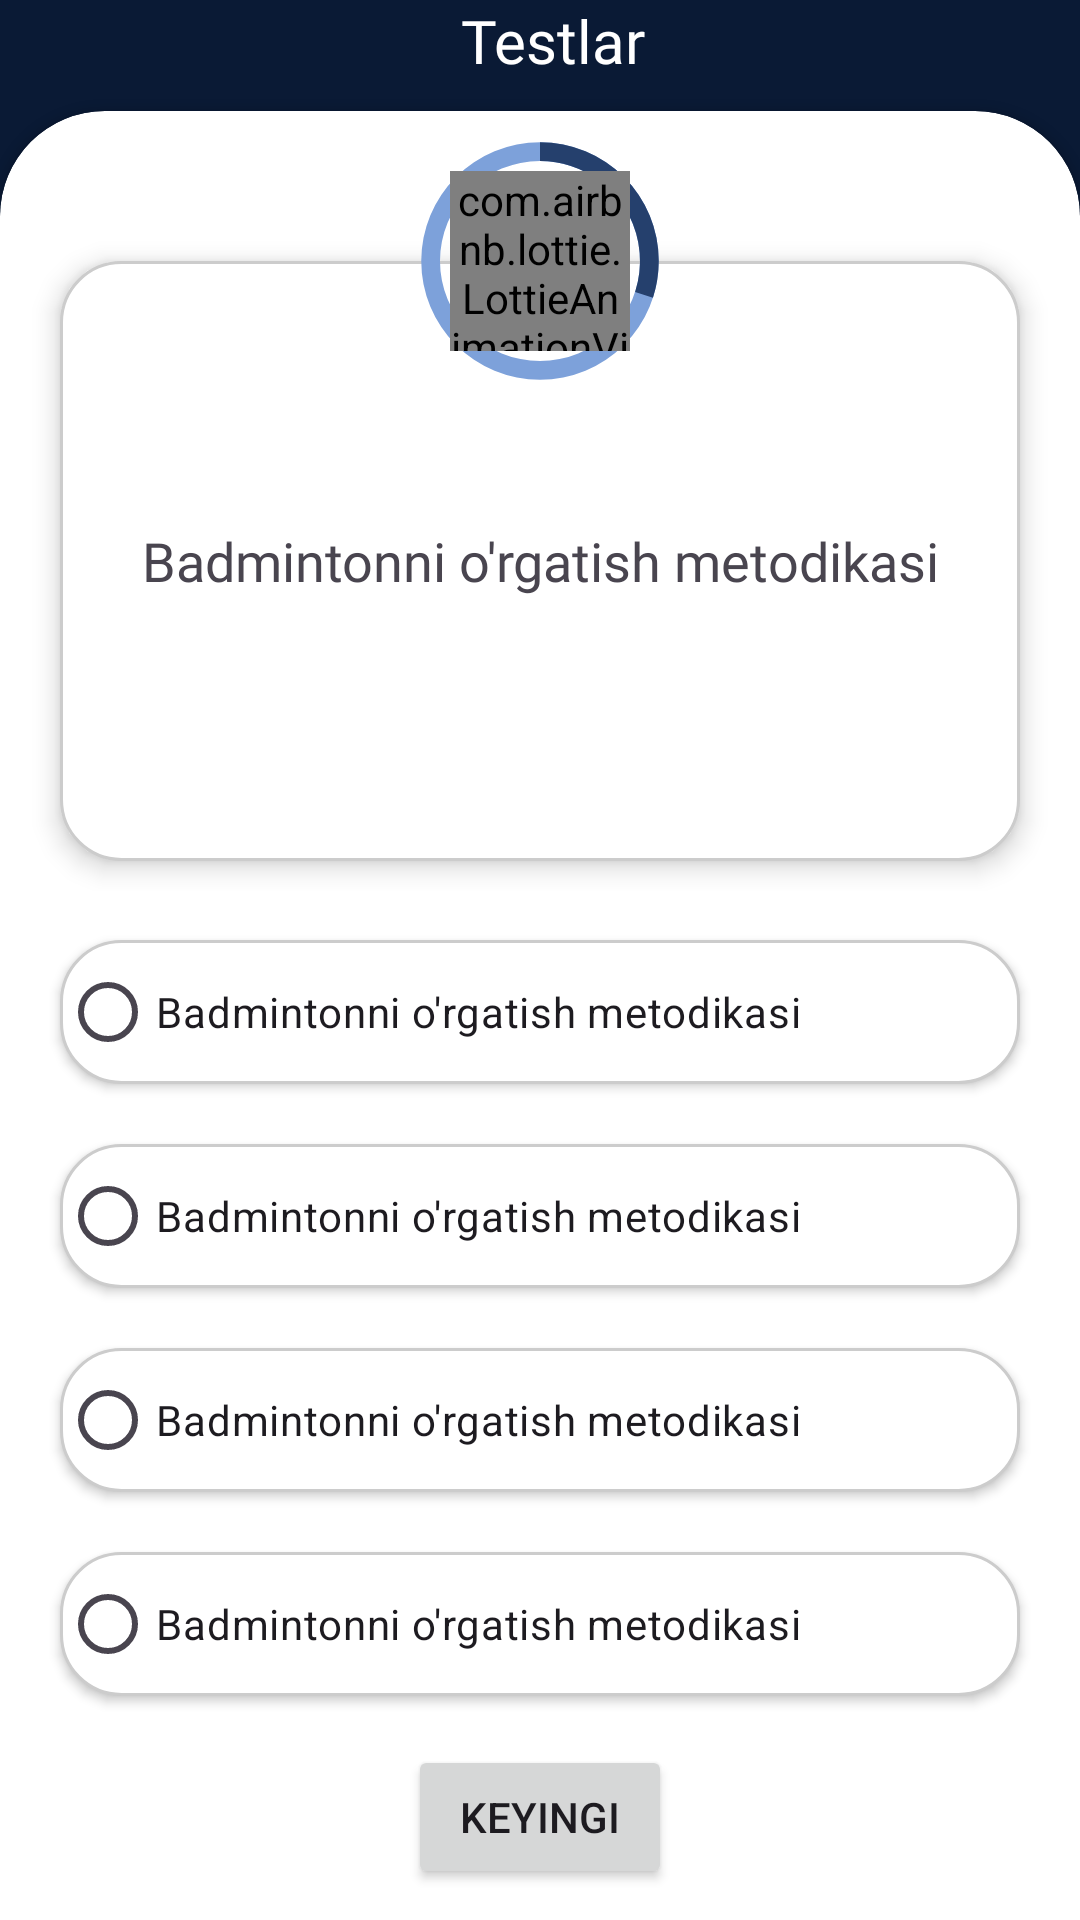

Write the Android layout XML for this screen, with the resource values it uses.
<!-- AndroidManifest.xml: application theme Theme.Badminton -->
<!-- res/layout/activity_test.xml -->
<?xml version="1.0" encoding="utf-8"?>
<LinearLayout xmlns:android="http://schemas.android.com/apk/res/android"
    xmlns:app="http://schemas.android.com/apk/res-auto"
    xmlns:tools="http://schemas.android.com/tools"
    android:id="@+id/main"
    android:layout_width="match_parent"
    android:layout_height="match_parent"
    android:background="@color/colorPrimary"
    android:gravity="center"
    android:orientation="vertical"
    tools:context=".ui.TestActivity">

    <LinearLayout
        android:layout_width="match_parent"
        android:layout_height="wrap_content"
        android:orientation="horizontal"
        tools:ignore="UseCompoundDrawables">

        <ImageView
            android:id="@+id/btnBack"
            android:layout_width="wrap_content"
            android:layout_height="wrap_content"
            android:layout_gravity="center_vertical"
            android:layout_marginStart="5dp"
            android:background="?android:attr/selectableItemBackgroundBorderless"
            android:padding="12dp"
            app:srcCompat="@drawable/ic_btn_back"
            tools:ignore="ContentDescription" />

        <TextView
            android:id="@+id/toolbarName"
            android:layout_width="match_parent"
            android:layout_height="wrap_content"
            android:layout_gravity="center_vertical"
            android:layout_marginEnd="20dp"
            android:ellipsize="end"
            android:fontFamily="@font/raleway_bold"
            android:gravity="center"
            android:maxLines="2"
            android:text="@string/tests"
            android:textColor="@color/white"
            android:textSize="20sp" />

    </LinearLayout>

    <androidx.cardview.widget.CardView
        android:layout_width="match_parent"
        android:layout_height="match_parent"
        android:layout_marginTop="10dp"
        android:layout_marginBottom="-35dp"
        app:cardCornerRadius="35dp"
        app:contentPaddingBottom="35dp">

        <LinearLayout
            android:layout_width="match_parent"
            android:layout_height="match_parent"
            android:gravity="center"
            android:orientation="vertical">

            <FrameLayout
                android:layout_width="match_parent"
                android:layout_height="wrap_content">

                <TextView
                    android:id="@+id/questionText"
                    android:layout_width="match_parent"
                    android:layout_height="wrap_content"
                    android:layout_marginHorizontal="20dp"
                    android:layout_marginTop="50dp"
                    android:layout_marginBottom="10dp"
                    android:background="@drawable/bg_radio_button"
                    android:elevation="5dp"
                    android:fontFamily="@font/raleway_bold"
                    android:gravity="center"
                    android:minHeight="200dp"
                    android:paddingHorizontal="20dp"
                    android:text="@string/app_name"
                    android:textSize="18sp" />

                <FrameLayout
                    android:layout_width="wrap_content"
                    android:layout_height="wrap_content"
                    android:layout_gravity="center_horizontal"
                    android:elevation="6dp">

                    <ProgressBar
                        android:id="@+id/progressBar"
                        android:layout_width="100dp"
                        android:layout_height="100dp"
                        android:indeterminateOnly="false"
                        android:progress="30"
                        android:progressDrawable="@drawable/item_circle" />

                    <com.airbnb.lottie.LottieAnimationView
                        android:id="@+id/animationView"
                        android:layout_width="60dp"
                        android:layout_height="60dp"
                        android:layout_gravity="center"
                        app:lottie_autoPlay="true"
                        app:lottie_loop="true"
                        app:lottie_rawRes="@raw/test" />

                </FrameLayout>

            </FrameLayout>

            <RadioGroup
                android:id="@+id/optionsGroup"
                android:layout_width="match_parent"
                android:layout_height="0dp"
                android:layout_weight="1"
                android:gravity="center">

                <RadioButton
                    android:id="@+id/option1"
                    android:layout_width="match_parent"
                    android:layout_height="wrap_content"
                    android:layout_marginHorizontal="20dp"
                    android:layout_marginBottom="10dp"
                    android:background="@drawable/bg_radio_button"
                    android:elevation="2dp"
                    android:text="@string/app_name" />

                <RadioButton
                    android:id="@+id/option2"
                    android:layout_width="match_parent"
                    android:layout_height="wrap_content"
                    android:layout_marginHorizontal="20dp"
                    android:layout_marginVertical="10dp"
                    android:background="@drawable/bg_radio_button"
                    android:elevation="2dp"
                    android:text="@string/app_name" />

                <RadioButton
                    android:id="@+id/option3"
                    android:layout_width="match_parent"
                    android:layout_height="wrap_content"
                    android:layout_marginHorizontal="20dp"
                    android:layout_marginVertical="10dp"
                    android:background="@drawable/bg_radio_button"
                    android:elevation="2dp"
                    android:text="@string/app_name" />

                <RadioButton
                    android:id="@+id/option4"
                    android:layout_width="match_parent"
                    android:layout_height="wrap_content"
                    android:layout_marginHorizontal="20dp"
                    android:layout_marginTop="10dp"
                    android:background="@drawable/bg_radio_button"
                    android:elevation="2dp"
                    android:text="@string/app_name" />
            </RadioGroup>

            <Button
                android:id="@+id/nextButton"
                android:layout_width="wrap_content"
                android:layout_height="wrap_content"
                android:layout_marginBottom="10dp"
                android:text="@string/next" />

        </LinearLayout>

    </androidx.cardview.widget.CardView>


</LinearLayout>
<!-- resources referenced by this layout -->
<resources>
  <color name="colorPrimary">#0A1A35</color>
  <color name="white">#FFFFFFFF</color>
  <!-- drawable bg_radio_button (drawable) -->
  <?xml version="1.0" encoding="utf-8"?>
  <selector xmlns:android="http://schemas.android.com/apk/res/android">
  
      
      <item android:state_checked="true">
          <shape android:shape="rectangle">
              <solid android:color="#B4D0C7"/> 
              <corners android:radius="20dp"/>
          </shape>
      </item>
  
      
      <item>
          <shape android:shape="rectangle">
              <solid android:color="#FFFFFF"/> 
              <corners android:radius="20dp"/>
              <stroke android:width="1dp" android:color="#CCCCCC"/>
          </shape>
      </item>
  
  </selector>
  <!-- drawable item_circle (drawable) -->
  <?xml version="1.0" encoding="utf-8"?>
  <layer-list xmlns:android="http://schemas.android.com/apk/res/android">
      
      <item>
          
          <shape
              android:shape="ring"
              android:thicknessRatio="16"
              android:useLevel="false">
              <solid android:color="@color/colorSecondaryVariant" />
          </shape>
      </item>
      
      <item>
          
          <rotate
              android:fromDegrees="270"
              android:toDegrees="270">
              
              <shape
                  android:shape="ring"
                  android:thicknessRatio="16"
                  android:useLevel="true">
  
                  <solid android:color="@color/colorPrimaryVariant"/>
  
              </shape>
          </rotate>
      </item>
  </layer-list>
  <string name="app_name">Badmintonni o\'rgatish metodikasi</string>
  <string name="next">Keyingi</string>
  <string name="tests">Testlar</string>
  <style name="Theme.Badminton" parent="Base.Theme.Badminton" />
  <color name="colorSecondaryVariant">#7DA1DA</color>
  <color name="colorPrimaryVariant">#25406D</color>
  <style name="Base.Theme.Badminton" parent="Theme.Material3.DayNight.NoActionBar">
          
  
          
          <item name="colorPrimary">@color/colorPrimary</item>
          <item name="colorPrimaryVariant">@color/colorPrimaryVariant</item>
          <item name="colorOnPrimary">@color/white</item>
          
          <item name="colorSecondary">@color/colorSecondary</item>
          <item name="colorSecondaryVariant">@color/colorSecondaryVariant</item>
          <item name="colorOnSecondary">@color/black</item>
  
          
          <item name="android:statusBarColor">@color/colorPrimary</item>
          
          <item name="drawerArrowStyle">@style/DrawerArrowStyle</item>
  
      </style>
  <color name="colorSecondary">#568DE5</color>
  <color name="black">#FF000000</color>
  <style name="DrawerArrowStyle" parent="@style/Widget.AppCompat.DrawerArrowToggle">
          <item name="color">@color/white</item>
      </style>
</resources>
